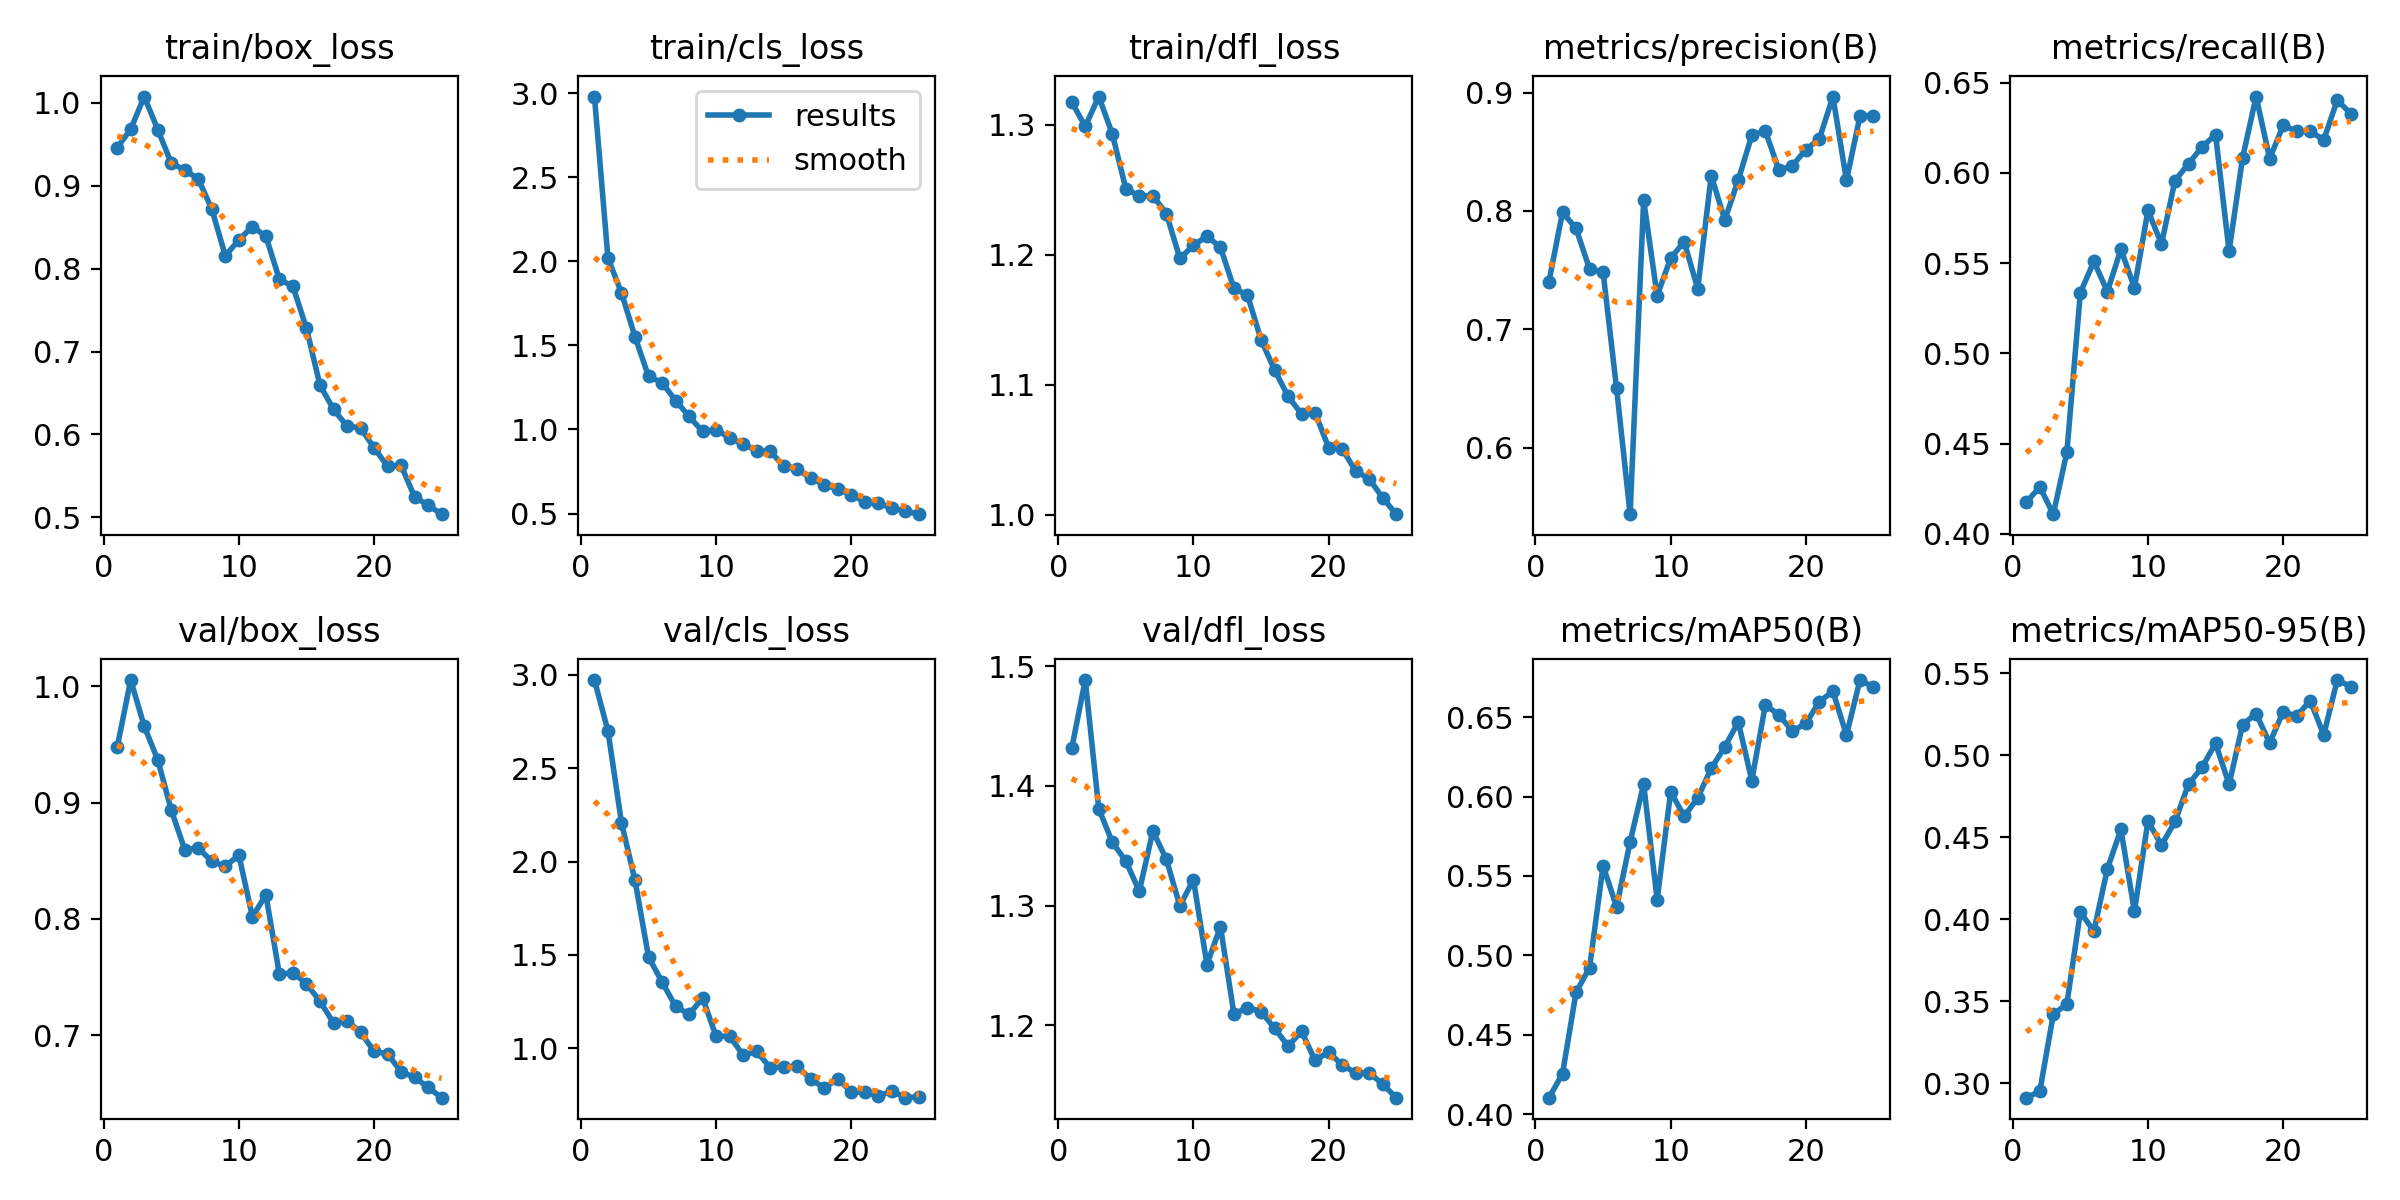

Values plotted in this chart, from the file beside it:
epoch, time, train/box_loss, train/cls_loss, train/dfl_loss, metrics/precision(B), metrics/recall(B), metrics/mAP50(B), metrics/mAP50-95(B), val/box_loss, val/cls_loss, val/dfl_loss, lr/pg0, lr/pg1, lr/pg2
1, 1318, 0.9457, 2.98, 1.318, 0.7403, 0.4175, 0.4105, 0.2913, 0.9475, 2.971, 1.431, 0.0003682, 0.0003682, 0.0003682
2, 2585, 0.9679, 2.019, 1.299, 0.7989, 0.426, 0.4255, 0.2951, 1.005, 2.698, 1.489, 0.0007093, 0.0007093, 0.0007093
3, 3841, 1.007, 1.812, 1.322, 0.7852, 0.4109, 0.4768, 0.3421, 0.9657, 2.208, 1.381, 0.001021, 0.001021, 0.001021
4, 5094, 0.9676, 1.551, 1.293, 0.751, 0.4451, 0.4923, 0.3483, 0.9368, 1.899, 1.353, 0.000979, 0.000979, 0.000979
5, 6347, 0.9271, 1.316, 1.251, 0.7483, 0.5336, 0.5564, 0.4043, 0.8936, 1.489, 1.337, 0.000935, 0.000935, 0.000935
6, 7601, 0.9187, 1.278, 1.245, 0.6499, 0.5509, 0.5305, 0.3928, 0.8595, 1.356, 1.312, 0.000891, 0.000891, 0.000891
7, 8855, 0.908, 1.172, 1.246, 0.5437, 0.5343, 0.5715, 0.4308, 0.8609, 1.225, 1.362, 0.000847, 0.000847, 0.000847
8, 10109, 0.8715, 1.078, 1.232, 0.8092, 0.5576, 0.6077, 0.4548, 0.8494, 1.182, 1.339, 0.000803, 0.000803, 0.000803
9, 11361, 0.8153, 0.9878, 1.197, 0.7284, 0.5363, 0.535, 0.4048, 0.8452, 1.27, 1.3, 0.000759, 0.000759, 0.000759
10, 12593, 0.8345, 0.9982, 1.207, 0.7602, 0.5792, 0.603, 0.4598, 0.8549, 1.064, 1.322, 0.000715, 0.000715, 0.000715
11, 13815, 0.8507, 0.9498, 1.214, 0.7739, 0.5606, 0.5875, 0.4452, 0.8019, 1.066, 1.251, 0.000671, 0.000671, 0.000671
12, 15017, 0.8388, 0.9125, 1.206, 0.7341, 0.5958, 0.5992, 0.4596, 0.8206, 0.9634, 1.282, 0.000627, 0.000627, 0.000627
13, 16215, 0.7869, 0.8734, 1.174, 0.8298, 0.605, 0.6177, 0.4824, 0.7522, 0.984, 1.209, 0.0005831, 0.0005831, 0.0005831
14, 17413, 0.7785, 0.8701, 1.169, 0.7924, 0.6144, 0.6312, 0.4926, 0.7539, 0.8965, 1.215, 0.0005391, 0.0005391, 0.0005391
15, 18600, 0.7279, 0.782, 1.135, 0.8262, 0.6211, 0.6469, 0.5072, 0.7441, 0.9013, 1.211, 0.0004951, 0.0004951, 0.0004951
16, 19782, 0.6594, 0.7636, 1.111, 0.8639, 0.5566, 0.6101, 0.4823, 0.7292, 0.9041, 1.197, 0.0004511, 0.0004511, 0.0004511
17, 20962, 0.6304, 0.7095, 1.091, 0.8677, 0.6084, 0.6576, 0.5187, 0.7106, 0.8349, 1.182, 0.0004071, 0.0004071, 0.0004071
18, 22142, 0.6101, 0.6724, 1.077, 0.8345, 0.6423, 0.6514, 0.5253, 0.7125, 0.7891, 1.195, 0.0003631, 0.0003631, 0.0003631
19, 23323, 0.6079, 0.6447, 1.079, 0.8382, 0.6079, 0.6412, 0.5075, 0.7025, 0.8367, 1.17, 0.0003191, 0.0003191, 0.0003191
20, 24504, 0.5841, 0.6103, 1.052, 0.8519, 0.6262, 0.646, 0.5265, 0.6863, 0.7671, 1.178, 0.0002751, 0.0002751, 0.0002751
21, 25681, 0.5615, 0.5697, 1.051, 0.8611, 0.623, 0.6597, 0.5238, 0.684, 0.7667, 1.167, 0.0002311, 0.0002311, 0.0002311
22, 26858, 0.5626, 0.5601, 1.033, 0.8967, 0.623, 0.6662, 0.5333, 0.6686, 0.7447, 1.16, 0.0001871, 0.0001871, 0.0001871
23, 28038, 0.5246, 0.5338, 1.028, 0.8258, 0.6182, 0.6386, 0.5124, 0.6638, 0.7722, 1.16, 0.0001431, 0.0001431, 0.0001431
24, 29217, 0.5148, 0.5147, 1.013, 0.8802, 0.6403, 0.6733, 0.5458, 0.6551, 0.7365, 1.15, 9.91012e-05, 9.91012e-05, 9.91012e-05
25, 30398, 0.504, 0.4961, 1, 0.8807, 0.6328, 0.6688, 0.5419, 0.6463, 0.7406, 1.139, 5.51056e-05, 5.51056e-05, 5.51056e-05
